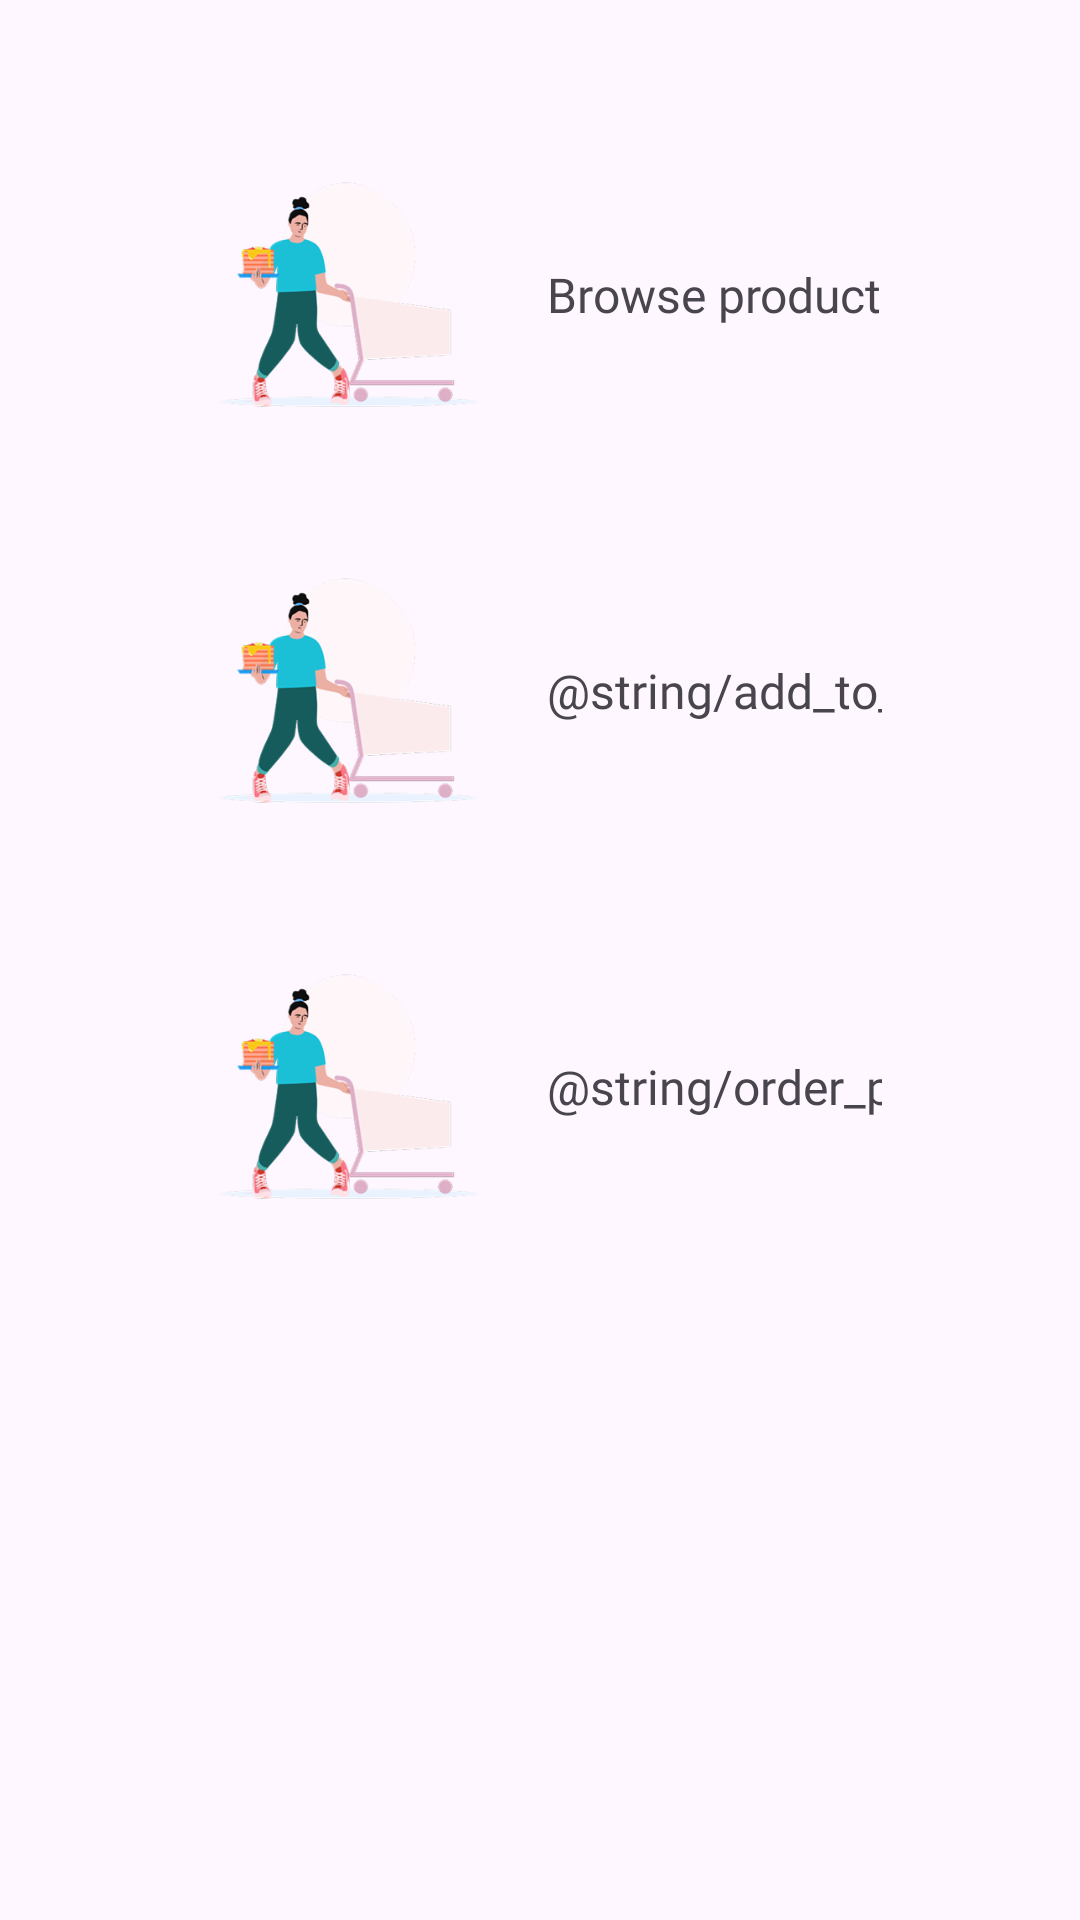

Produce the Android XML layout that renders to this screen, including the resource entries it uses.
<!-- AndroidManifest.xml: application theme Theme.MobileBox -->
<!-- res/layout/fragment_second_on_boarding.xml -->
<androidx.constraintlayout.widget.ConstraintLayout xmlns:android="http://schemas.android.com/apk/res/android"
    xmlns:app="http://schemas.android.com/apk/res-auto"
    android:layout_width="match_parent"
    android:layout_height="match_parent">

    <androidx.constraintlayout.widget.ConstraintLayout
        android:id="@+id/csFirstRow"
        android:layout_width="wrap_content"
        android:layout_height="wrap_content"
        android:layout_marginTop="48dp"
        app:layout_constraintEnd_toEndOf="parent"
        app:layout_constraintStart_toStartOf="parent"
        app:layout_constraintTop_toTopOf="parent">

        <ImageView
            android:id="@+id/ivFirstImage"
            android:layout_width="100dp"
            android:layout_height="100dp"
            android:src="@drawable/home_shopping_icon"
            app:layout_constraintStart_toStartOf="parent"
            app:layout_constraintTop_toTopOf="parent" />

        <TextView
            android:id="@+id/tvFirstText"
            android:layout_width="wrap_content"
            android:layout_height="wrap_content"
            android:layout_marginStart="16dp"
            android:fontFamily="@font/roboto_regular"
            android:textSize="16sp"
            android:text="Browse product"
            app:layout_constraintBottom_toBottomOf="@id/ivFirstImage"
            app:layout_constraintStart_toEndOf="@+id/ivFirstImage"
            app:layout_constraintTop_toTopOf="@+id/ivFirstImage" />
    </androidx.constraintlayout.widget.ConstraintLayout>

    <androidx.constraintlayout.widget.ConstraintLayout
        android:id="@+id/csSecondRow"
        android:layout_width="0dp"
        android:layout_height="wrap_content"
        android:layout_marginTop="32dp"
        app:layout_constraintEnd_toEndOf="@+id/csFirstRow"
        app:layout_constraintStart_toStartOf="@+id/csFirstRow"
        app:layout_constraintTop_toBottomOf="@+id/csFirstRow">

        <ImageView
            android:id="@+id/ivSecondImage"
            android:layout_width="100dp"
            android:layout_height="100dp"
            android:src="@drawable/home_shopping_icon"
            app:layout_constraintStart_toStartOf="parent"
            app:layout_constraintTop_toTopOf="parent" />

        <TextView
            android:id="@+id/tvSecondText"
            android:layout_width="wrap_content"
            android:layout_height="wrap_content"
            android:layout_marginStart="16dp"
            android:fontFamily="@font/roboto_regular"
            android:textSize="16sp"
            android:text="@string/add_to_cart"
            app:layout_constraintBottom_toBottomOf="@id/ivSecondImage"
            app:layout_constraintStart_toEndOf="@+id/ivSecondImage"
            app:layout_constraintTop_toTopOf="@+id/ivSecondImage" />
    </androidx.constraintlayout.widget.ConstraintLayout>

    <androidx.constraintlayout.widget.ConstraintLayout
        android:id="@+id/csThirdRow"
        android:layout_width="0dp"
        android:layout_height="wrap_content"
        android:layout_marginTop="32dp"
        app:layout_constraintEnd_toEndOf="@+id/csSecondRow"
        app:layout_constraintStart_toStartOf="@+id/csSecondRow"
        app:layout_constraintTop_toBottomOf="@+id/csSecondRow">

        <ImageView
            android:id="@+id/ivThirdImage"
            android:layout_width="100dp"
            android:layout_height="100dp"
            android:src="@drawable/home_shopping_icon"
            app:layout_constraintStart_toStartOf="parent"
            app:layout_constraintTop_toTopOf="parent" />

        <TextView
            android:id="@+id/tvThirdText"
            android:layout_width="wrap_content"
            android:layout_height="wrap_content"
            android:layout_marginStart="16dp"
            android:text="@string/order_product"
            android:fontFamily="@font/roboto_regular"
            android:textSize="16sp"
            app:layout_constraintBottom_toBottomOf="@id/ivThirdImage"
            app:layout_constraintStart_toEndOf="@+id/ivThirdImage"
            app:layout_constraintTop_toTopOf="@+id/ivThirdImage" />
    </androidx.constraintlayout.widget.ConstraintLayout>

</androidx.constraintlayout.widget.ConstraintLayout>
<!-- resources referenced by this layout -->
<resources>
  <!-- drawable home_shopping_icon: png bitmap (drawable, 37228 bytes) -->
  <style name="Theme.MobileBox" parent="Base.Theme.MobileBox" />
  <style name="Base.Theme.MobileBox" parent="Theme.Material3.DayNight.NoActionBar">
          
           <item name="colorPrimary">@color/colorPrimary</item>
      </style>
  <color name="colorPrimary">#4FC3F7</color>
</resources>
